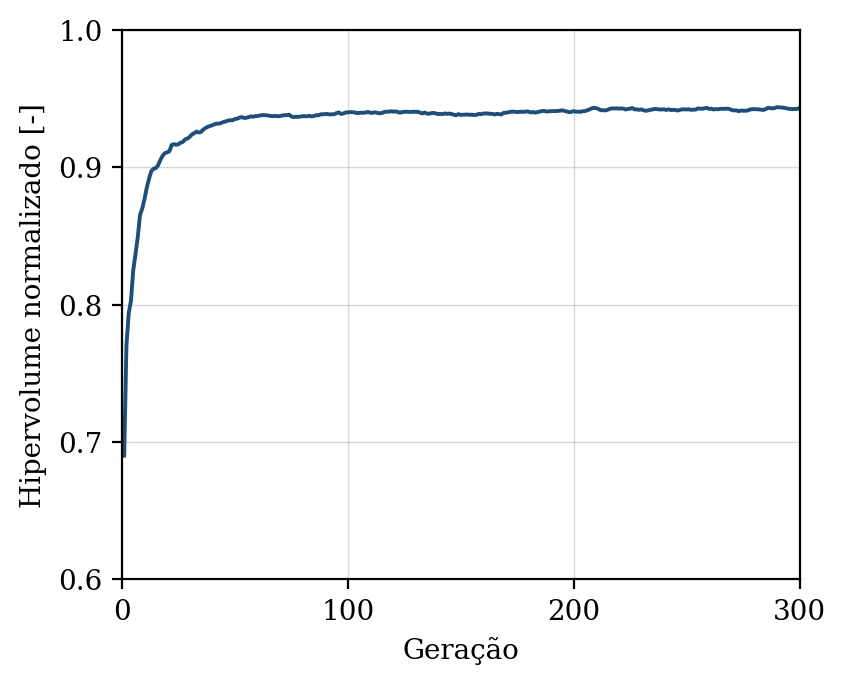

Values plotted in this chart, from the file beside it:
geracao, hipervolume, n_solucoes, n_avaliacoes
1, 0.6901, 5, 50
2, 0.7706, 12, 100
3, 0.7936, 17, 150
4, 0.803, 22, 200
5, 0.825, 33, 250
6, 0.8367, 38, 300
7, 0.849, 46, 350
8, 0.8653, 50, 400
9, 0.8701, 50, 450
10, 0.8769, 50, 500
11, 0.8852, 50, 550
12, 0.8918, 50, 600
13, 0.8972, 50, 650
14, 0.899, 50, 700
15, 0.8994, 50, 750
16, 0.9015, 50, 800
17, 0.9053, 50, 850
18, 0.9084, 50, 900
19, 0.9103, 50, 950
20, 0.911, 50, 1000
21, 0.9116, 50, 1050
22, 0.9163, 50, 1100
23, 0.9169, 50, 1150
24, 0.9164, 50, 1200
25, 0.9169, 50, 1250
26, 0.9179, 50, 1300
27, 0.9186, 50, 1350
28, 0.9204, 50, 1400
29, 0.9209, 50, 1450
30, 0.9222, 50, 1500
31, 0.924, 50, 1550
32, 0.9248, 50, 1600
33, 0.9261, 50, 1650
34, 0.9253, 50, 1700
35, 0.9257, 50, 1750
36, 0.9275, 50, 1800
37, 0.9286, 50, 1850
38, 0.9295, 50, 1900
39, 0.9301, 50, 1950
40, 0.9306, 50, 2000
41, 0.9314, 50, 2050
42, 0.9319, 50, 2100
43, 0.9318, 50, 2150
44, 0.9324, 50, 2200
45, 0.933, 50, 2250
46, 0.9335, 50, 2300
47, 0.9341, 50, 2350
48, 0.9343, 50, 2400
49, 0.9343, 50, 2450
50, 0.9352, 50, 2500
51, 0.9354, 50, 2550
52, 0.9361, 50, 2600
53, 0.9366, 50, 2650
54, 0.936, 50, 2700
55, 0.936, 50, 2750
56, 0.9365, 50, 2800
57, 0.9371, 50, 2850
58, 0.9369, 50, 2900
59, 0.9373, 50, 2950
60, 0.9374, 50, 3000
... 240 more rows
